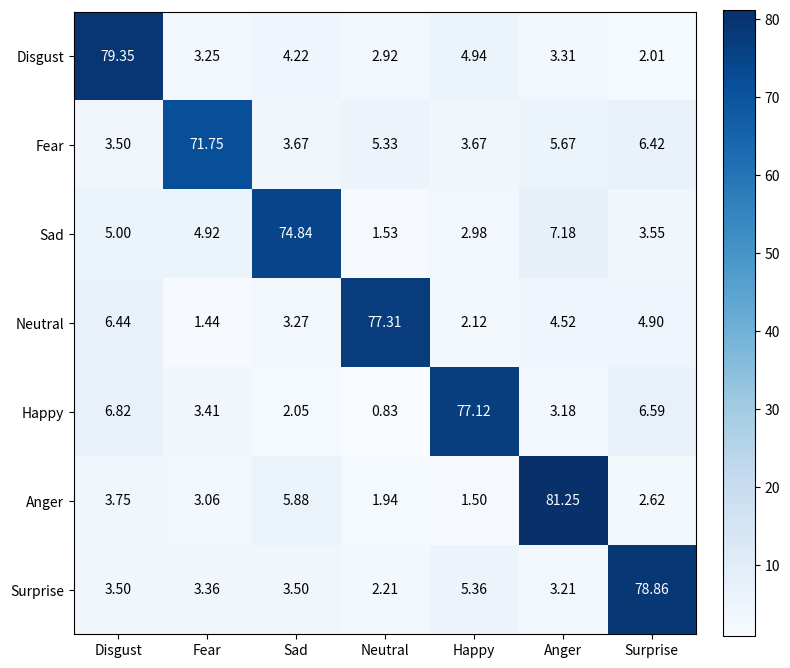

Python code for this plot:
import os
import numpy as np
import matplotlib.pyplot as plt

# 1. 定义混淆矩阵数据
cm = np.array([
    [79.35, 3.25, 4.22, 2.92, 4.94, 3.31, 2.01],
    [ 3.50,71.75, 3.67, 5.33, 3.67, 5.67, 6.42],
    [ 5.00, 4.92,74.84, 1.53, 2.98, 7.18, 3.55],
    [ 6.44, 1.44, 3.27,77.31, 2.12, 4.52, 4.90],
    [ 6.82, 3.41, 2.05, 0.83,77.12, 3.18, 6.59],
    [ 3.75, 3.06, 5.88, 1.94, 1.50,81.25, 2.62],
    [ 3.50, 3.36, 3.50, 2.21, 5.36, 3.21,78.86],
])

# 2. 定义标签顺序
labels = ['Disgust', 'Fear', 'Sad', 'Neutral', 'Happy', 'Anger', 'Surprise']

# 3. 绘制混淆矩阵
fig, ax = plt.subplots(figsize=(8, 8))
im = ax.imshow(cm, interpolation='nearest', cmap='Blues')

ax.set_xticks(np.arange(len(labels)))
ax.set_yticks(np.arange(len(labels)))
# ax.set_xticklabels(labels, rotation=45, ha='right')
ax.set_xticklabels(labels)
ax.set_yticklabels(labels)

cbar = ax.figure.colorbar(im, ax=ax, fraction=0.046, pad=0.04)
# cbar.ax.set_ylabel("Percentage", rotation=-90, va="bottom")

thresh = cm.max() / 2.0
for i in range(cm.shape[0]):
    for j in range(cm.shape[1]):
        ax.text(j, i, f"{cm[i, j]:.2f}",
                ha="center", va="center",
                color="white" if cm[i, j] > thresh else "black",
                fontsize=10)

# ax.set_xlabel("Predicted")
# ax.set_ylabel("True")
plt.tight_layout()

# 4. 保存为矢量图（SVG）
out_dir = r'C:\Users\<user>\Desktop\论文\Mamba'
os.makedirs(out_dir, exist_ok=True)
out_path = os.path.join(out_dir, 'confusion_matrix_SEED_VII.svg')
plt.savefig(out_path, format='svg', bbox_inches='tight')

# （可选）同时显示
plt.show()
